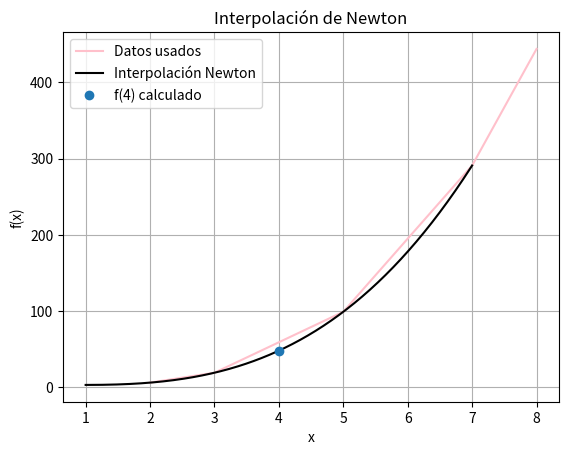

Reproduce this figure in Python.
# -*- coding: utf-8 -*-
"""
[redacted]
Programacion Numerica 
Tarea 6 
Interpolacion Numerica

"""

import numpy as np
import matplotlib.pyplot as plt

valores_x = np.array([2, 3, 5, 7, 8 ])
valores_y = np.array([6, 19, 99, 291, 444])

def coeficientes(x, y):
    n = len(x)
    coeficiente = np.copy(y).astype(float)
    for j in range(1, n):
        coeficiente[j:n] = (coeficiente[j:n] - coeficiente[j - 1:n - 1]) / (x[j:n] - x[0:n - j])
    return coeficiente

def evaluacion (x_eval, x_data, coef):
    n = len(coef)
    result = coeficiente[-1]
    for i in range(n - 2, -1, -1):
        result = result * (x_eval - x_data[i]) + coeficiente[i]
    return result

coeficiente = coeficientes(valores_x, valores_y)
x_estimar = 4
f4 = evaluacion(x_estimar, valores_x, coeficiente)
print(f"f(4) Estimacion : {f4}")

x_line = np.linspace(1, 7, 300)
y_line = [evaluacion(x, valores_x, coeficiente) for x in x_line]

plt.plot(valores_x, valores_y, 'pink', label='Datos usados')
plt.plot(x_line, y_line, label='Interpolación Newton', color='black')
plt.plot(x_estimar, f4, 'o', label='f(4) calculado')
plt.grid(True)
plt.xlabel('x')
plt.ylabel('f(x)')
plt.title('Interpolación de Newton')
plt.legend()
plt.show()